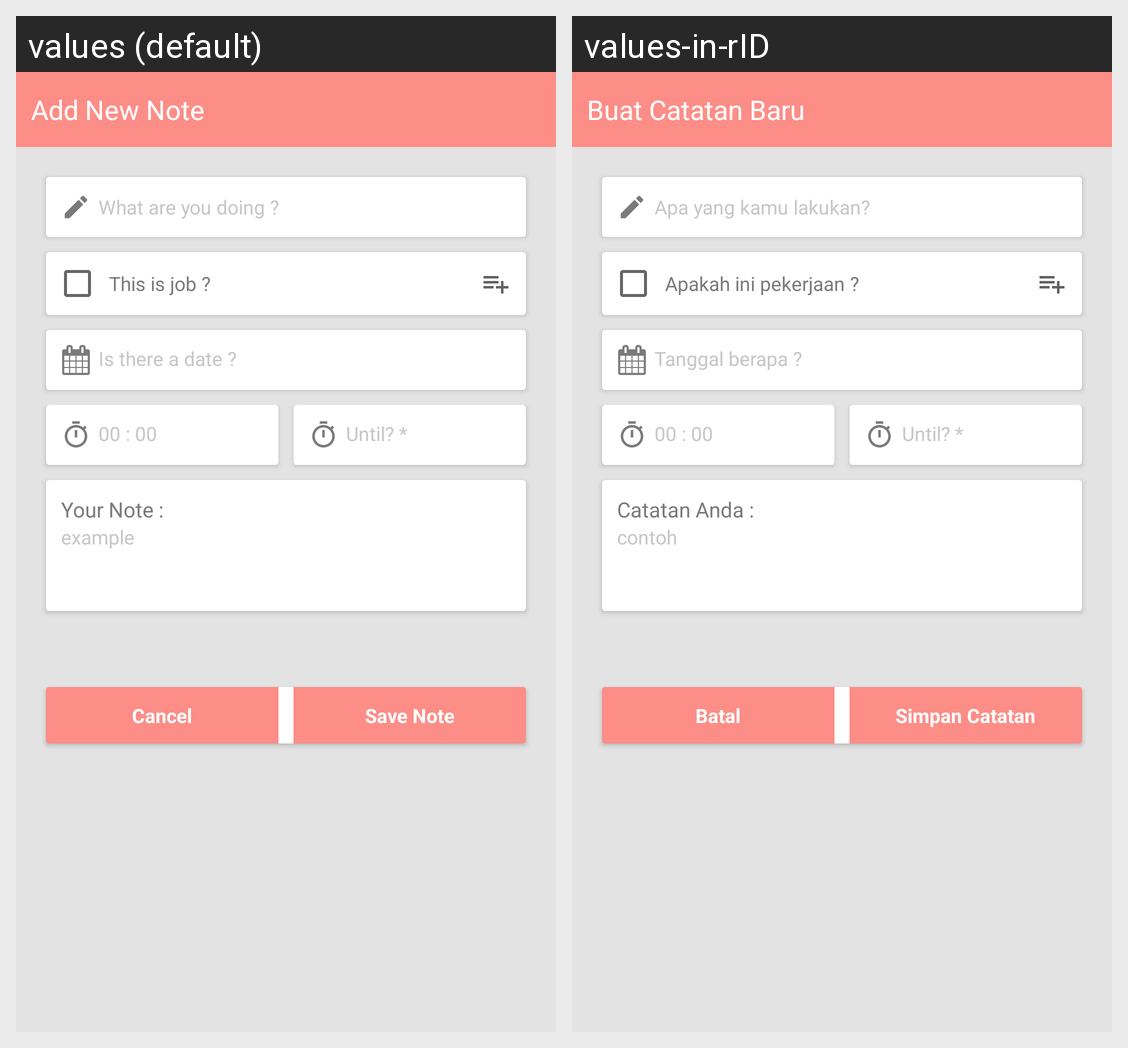

The same Android screen rendered under two of its app's locales, left to right. List the strings drawn on it with the default value and each locale's translation.
Android screen res/layout/job_update_dialog.xml rendered under 2 locales, left to right: values (default), values-in-rID. Device: Nexus 5 (rendered at 1080×1920; each locale shown at half size, 540×960, under a caption strip naming it); theme AppTheme.
Strings drawn on this screen, with the default value and each locale's value (text and hints the layout hard-codes, and strings that could not be matched under every locale, appear in the picture but are not listed):

AddNewNote
  values: Add New Note
  values-in-rID: Buat Catatan Baru

WhatDoing
  values: What are you doing ?
  values-in-rID: Apa yang kamu lakukan?

IsJob
  values: This is job ?
  values-in-rID: Apakah ini pekerjaan ?

IsDate
  values: Is there a date ?
  values-in-rID: Tanggal berapa ?

YourNote
  values: Your Note :
  values-in-rID: Catatan Anda :

Example
  values: example
  values-in-rID: contoh

Cancel
  values: Cancel
  values-in-rID: Batal

SaveNote
  values: Save Note
  values-in-rID: Simpan Catatan
